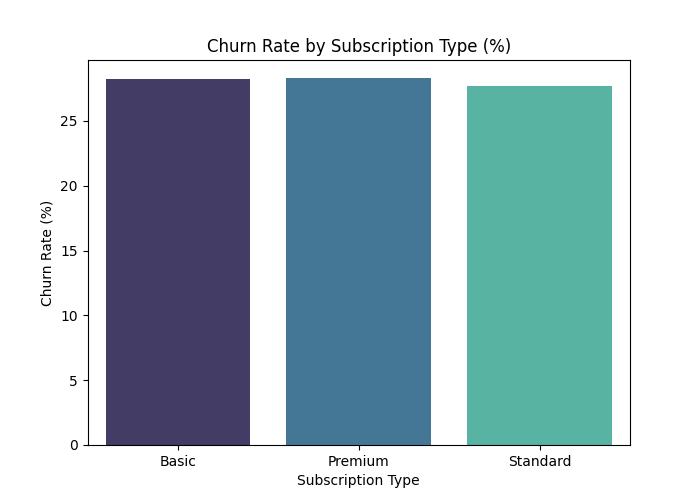

Data behind this chart, as committed beside it:
subscription_type, subscription_status
Basic, 28.2
Premium, 28.29
Standard, 27.66
